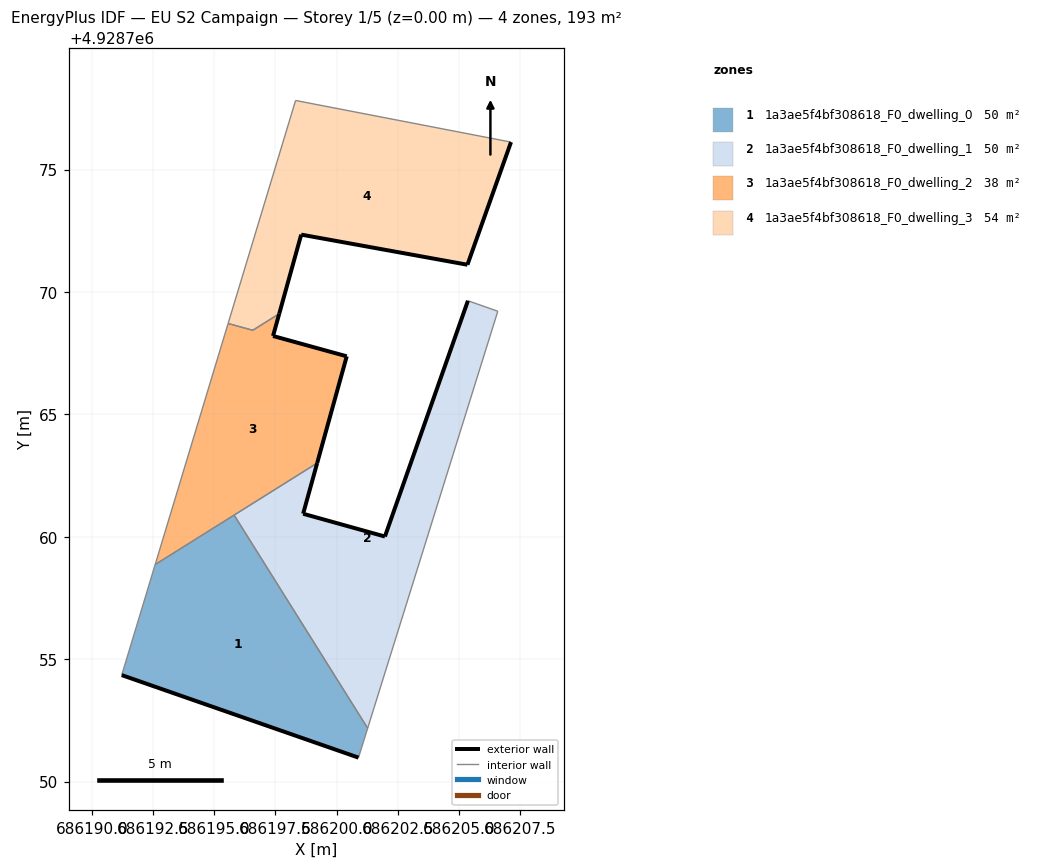
=== STOREY PLAN SPEC (per zone: floor XY polygon, exterior-wall plan segments, windows/doors) ===
zone 1: 1a3ae5f4bf308618_F0_dwelling_0  (50.1 m²)
  floor: (686200.89, 4928750.98) (686201.26, 4928752.18) (686195.81, 4928760.89) (686192.59, 4928758.87) (686191.22, 4928754.35)
  exterior wall: (686200.89, 4928750.98) – (686191.22, 4928754.35)  [10.2 m]
  interior walls: 4
zone 2: 1a3ae5f4bf308618_F0_dwelling_1  (50.1 m²)
  floor: (686201.26, 4928752.18) (686206.58, 4928769.21) (686205.36, 4928769.64) (686201.97, 4928760.01) (686198.63, 4928760.94) (686199.20, 4928763.01) (686195.81, 4928760.89)
  exterior wall: (686199.20, 4928763.01) – (686198.63, 4928760.94)  [2.1 m]
  exterior wall: (686198.63, 4928760.94) – (686201.97, 4928760.01)  [3.5 m]
  exterior wall: (686201.97, 4928760.01) – (686205.36, 4928769.64)  [10.2 m]
  interior walls: 4
zone 3: 1a3ae5f4bf308618_F0_dwelling_2  (38.2 m²)
  floor: (686199.20, 4928763.01) (686200.41, 4928767.37) (686197.40, 4928768.20) (686197.65, 4928769.11) (686196.57, 4928768.43) (686195.56, 4928768.71) (686192.59, 4928758.87)
  exterior wall: (686197.65, 4928769.11) – (686197.40, 4928768.20)  [0.9 m]
  exterior wall: (686197.40, 4928768.20) – (686200.41, 4928767.37)  [3.1 m]
  exterior wall: (686200.41, 4928767.37) – (686199.20, 4928763.01)  [4.5 m]
  interior walls: 5
zone 4: 1a3ae5f4bf308618_F0_dwelling_3  (54.3 m²)
  floor: (686205.34, 4928771.11) (686207.12, 4928776.12) (686198.32, 4928777.82) (686195.56, 4928768.71) (686196.57, 4928768.43) (686197.65, 4928769.11) (686198.55, 4928772.34)
  exterior wall: (686207.12, 4928776.12) – (686205.34, 4928771.11)  [5.3 m]
  exterior wall: (686205.34, 4928771.11) – (686198.55, 4928772.34)  [6.9 m]
  exterior wall: (686198.55, 4928772.34) – (686197.65, 4928769.11)  [3.4 m]
  interior walls: 4

=== DERIVED (storey summary) ===
Building: EU S2 Campaign
Storey: 1 of 5  (floor level z = 0.00 m)
Storey gross floor area: 192.7 m²
Zones on this storey: 4
  - 1a3ae5f4bf308618_F0_dwelling_0: floor 50.1 m²; exterior wall 10.2 m (30.7 m²); WWR 0.0%
  - 1a3ae5f4bf308618_F0_dwelling_1: floor 50.1 m²; exterior wall 15.8 m (47.5 m²); WWR 0.0%
  - 1a3ae5f4bf308618_F0_dwelling_2: floor 38.2 m²; exterior wall 8.6 m (25.8 m²); WWR 0.0%
  - 1a3ae5f4bf308618_F0_dwelling_3: floor 54.3 m²; exterior wall 15.6 m (46.7 m²); WWR 0.0%
Zone adjacency (shared interzone walls):
  - 1a3ae5f4bf308618_F0_dwelling_0 ↔ 1a3ae5f4bf308618_F0_dwelling_1
  - 1a3ae5f4bf308618_F0_dwelling_0 ↔ 1a3ae5f4bf308618_F0_dwelling_2
  - 1a3ae5f4bf308618_F0_dwelling_1 ↔ 1a3ae5f4bf308618_F0_dwelling_2
  - 1a3ae5f4bf308618_F0_dwelling_2 ↔ 1a3ae5f4bf308618_F0_dwelling_3